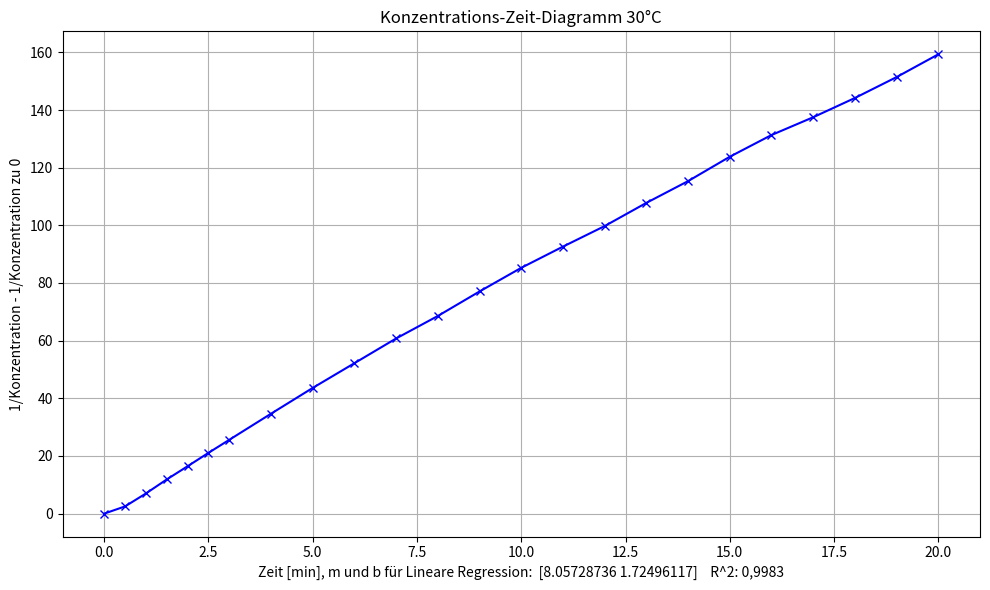

The script that saved this image:
import matplotlib.pyplot as plt
import numpy as np
import pandas as pd


corrected_time = [0, 0.5, 1, 1.5, 2, 2.5, 3] + list(range(4, 21))

conductivity = [
    7.61, 7.16, 6.53, 6.02, 5.65, 5.35, 5.11, 4.74, 4.47, 4.27,
    4.11, 3.99, 3.88, 3.79, 3.72, 3.66, 3.60, 3.55, 3.50, 3.46,
    3.43, 3.40, 3.37, 3.34
]



CA_0 = 0.04  
CA_inf = 0     
W_0 = 7.61
W_inf = 2.67

CA_t = [(W - W_inf) / (W_0 - W_inf) * (CA_0 - CA_inf) + CA_inf for W in conductivity]

Caln = np.log(np.array(CA_t)/CA_0)

cabytwo = (1/np.array(CA_t))-(1/CA_0)

curve = np.polyfit(corrected_time, cabytwo, 1)


assert len(corrected_time) == len(conductivity)


data = {
    "time":corrected_time,
    "konz":CA_t,
    "berechn. 1.ordnung":Caln,
    "berechn. 2. ordnung": cabytwo
}

df = pd.DataFrame(data)

df.to_csv("Daten für die gesamte berechnung von Integralmethode bei 30°C.csv")



plt.figure(figsize=(10, 6))
plt.plot(corrected_time, cabytwo, marker='x', linestyle='-', color='blue')
plt.title("Konzentrations-Zeit-Diagramm 30°C")
plt.xlabel("Zeit [min], m und b für Lineare Regression:  " + f"{curve}" +"    R^2: 0,9983")
plt.ylabel("1/Konzentration - 1/Konzentration zu 0")
plt.grid(True)
plt.tight_layout()
plt.show()
